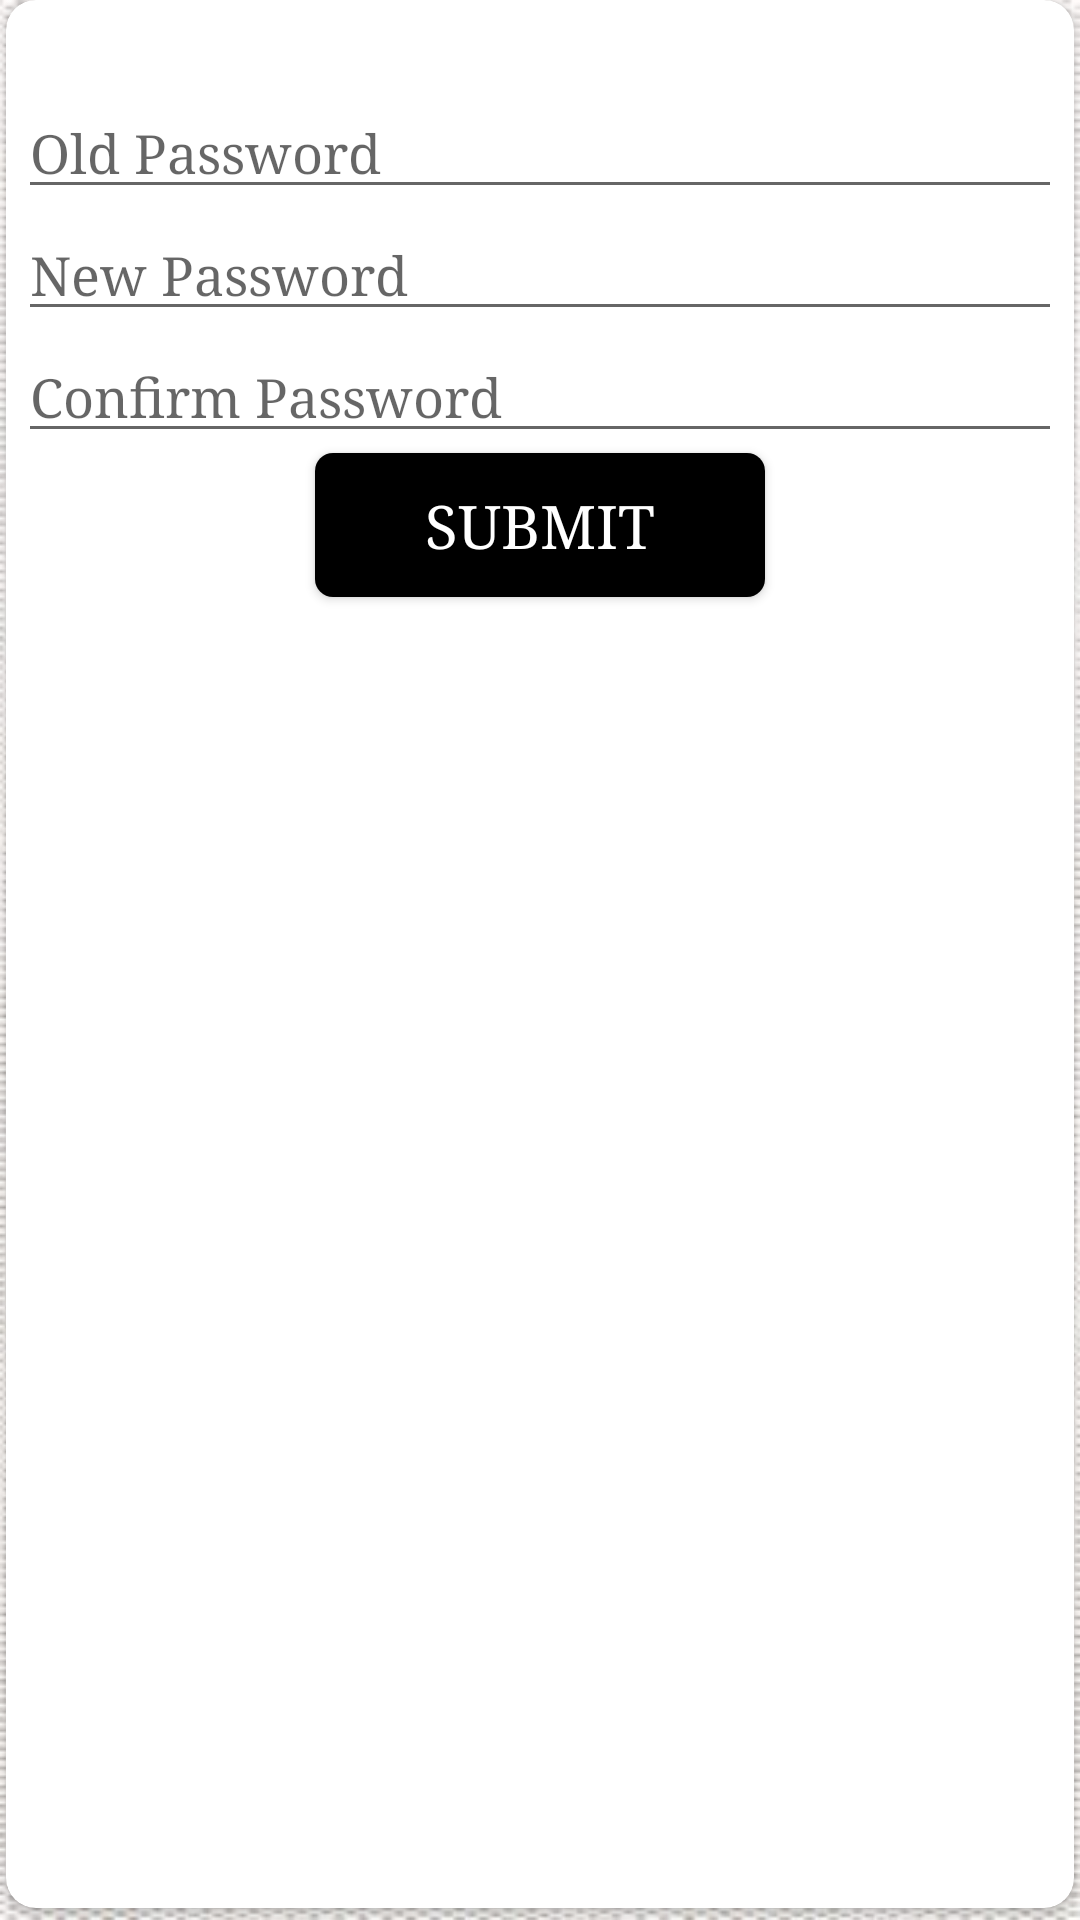

Produce the Android XML layout that renders to this screen, including the resource entries it uses.
<!-- AndroidManifest.xml: application theme AppTheme -->
<!-- res/layout/fragment_change_pass.xml -->
<FrameLayout xmlns:android="http://schemas.android.com/apk/res/android"
    xmlns:tools="http://schemas.android.com/tools"
    android:layout_width="match_parent"
    android:layout_height="match_parent"
    xmlns:app="http://schemas.android.com/apk/res-auto"
    tools:context="com.executives.motors.change_password.view.ChangePassFragment">

<android.support.v7.widget.CardView
    android:layout_width="match_parent"
    android:layout_height="match_parent"
    app:cardCornerRadius="10dp"
    android:layout_marginLeft="2dp"
    android:layout_marginRight="2dp"
    android:layout_marginBottom="4dp"
    app:contentPadding="4dp"
    >

    <LinearLayout
        android:orientation="vertical"
        android:layout_width="match_parent"
        android:layout_height="match_parent">

        <EditText
            android:id="@+id/editText1"
            android:layout_width="match_parent"
            android:layout_height="wrap_content"
            android:layout_marginTop="25dp"
            android:hint="Old Password"
            android:inputType="textPassword"

            />
        <EditText
            android:id="@+id/editText2"
            android:layout_width="match_parent"
            android:layout_height="wrap_content"

            android:hint="New Password"
            android:inputType="textPassword"

            />
        <EditText
            android:id="@+id/editText3"
            android:layout_width="match_parent"
            android:layout_height="wrap_content"

            android:hint="Confirm Password"
            android:inputType="textPassword"

            />


        <Button
            android:id="@+id/button"
            android:background="@drawable/default_button"
            android:layout_width="150dp"
            android:layout_height="wrap_content"
            android:text="Submit"
            android:textSize="20dp"
            android:layout_gravity="center"
            android:textColor="#FFFFFF"
            />
        <ProgressBar
            android:layout_width="wrap_content"
            android:layout_height="wrap_content"
            android:layout_gravity="center"
            android:visibility="gone"
            android:id="@+id/passProgressbar"
            />

    </LinearLayout>
    </android.support.v7.widget.CardView>
</FrameLayout>
<!-- resources referenced by this layout -->
<resources>
  <!-- drawable default_button (drawable) -->
  <?xml version="1.0" encoding="utf-8"?>
  <selector xmlns:android="http://schemas.android.com/apk/res/android">
      <item>
          <shape android:shape="rectangle">
              <solid android:color="@color/colorAccent"/>
              <stroke android:color="@color/colorAccent"
                  android:width="0dp"
                  />
              
              <corners android:radius="6dp" />
          </shape>
      </item>
  </selector>
  <style name="AppTheme" parent="Theme.AppCompat.Light.NoActionBar">
  
  
          <item name="android:typeface">serif</item>
          <item name="android:windowBackground">@mipmap/back_white</item>
          <item name="colorPrimary">@color/colorPrimary</item>
          <item name="colorPrimaryDark">@color/colorPrimaryDark</item>
          <item name="colorAccent">@color/colorAccent</item>
          <item name="android:textColorPrimary">@android:color/black</item>
  
  
      </style>
  <color name="colorAccent">#000000</color>
  <color name="colorPrimary">#484646</color>
  <color name="colorPrimaryDark">#000000</color>
</resources>
